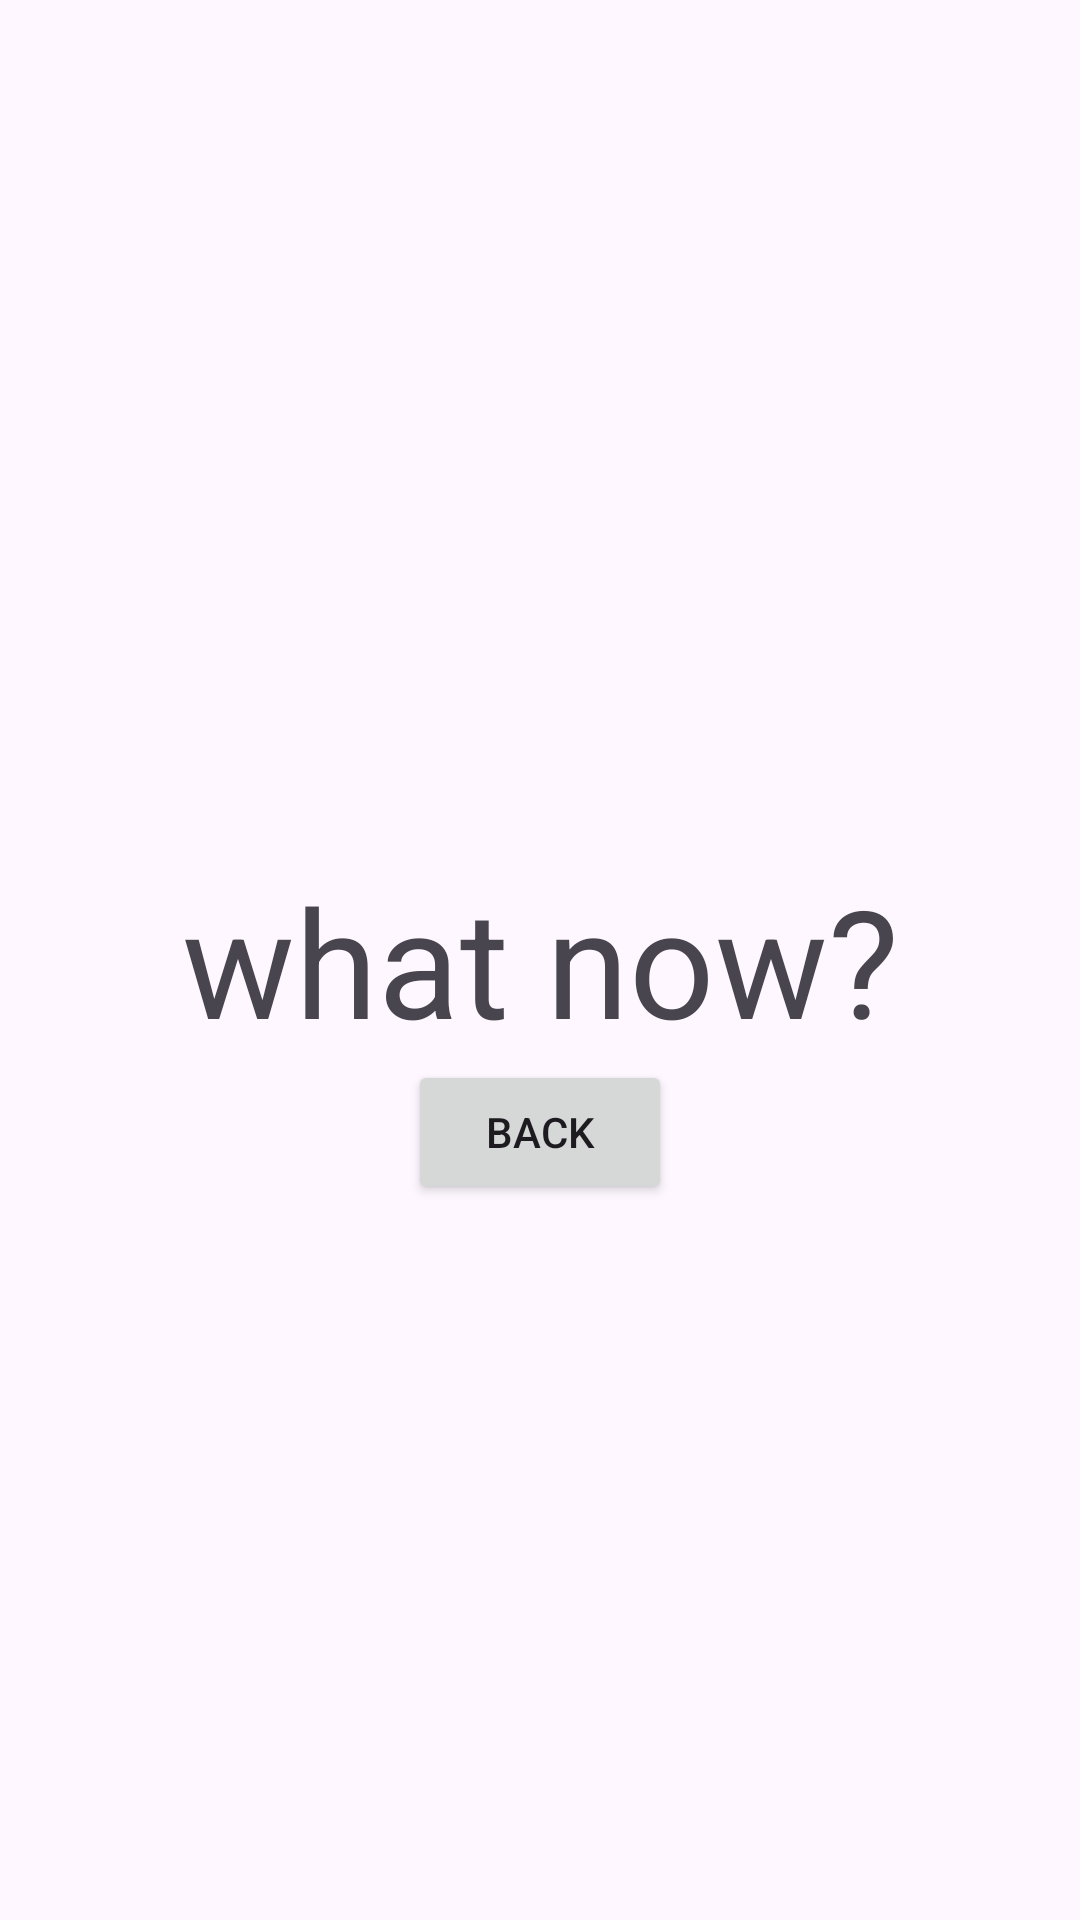

Produce the Android XML layout that renders to this screen, including the resource entries it uses.
<!-- AndroidManifest.xml: application theme Theme.StudentHubApp -->
<!-- res/layout/activity_second_screen.xml -->
<?xml version="1.0" encoding="utf-8"?>
<androidx.constraintlayout.widget.ConstraintLayout xmlns:android="http://schemas.android.com/apk/res/android"
    xmlns:app="http://schemas.android.com/apk/res-auto"
    xmlns:tools="http://schemas.android.com/tools"
    android:id="@+id/main"
    android:layout_width="match_parent"
    android:layout_height="match_parent"
    tools:context=".SecondScreen">

    <TextView
        android:id="@+id/wowText"
        android:layout_width="wrap_content"
        android:layout_height="wrap_content"
        android:text= "what now?"
        android:textSize="50sp"
        app:layout_constraintBottom_toBottomOf="parent"
        app:layout_constraintEnd_toEndOf="parent"
        app:layout_constraintStart_toStartOf="parent"
        app:layout_constraintTop_toTopOf="parent" />
    <Button
        android:id="@+id/backButton"
        android:layout_width="wrap_content"
        android:layout_height="wrap_content"
        android:text="Back"
        app:layout_constraintEnd_toEndOf="parent"
        app:layout_constraintStart_toStartOf="parent"
        app:layout_constraintTop_toBottomOf="@id/wowText" />

</androidx.constraintlayout.widget.ConstraintLayout>
<!-- resources referenced by this layout -->
<resources>
  <style name="Theme.StudentHubApp" parent="Base.Theme.StudentHubApp" />
  <style name="Base.Theme.StudentHubApp" parent="Theme.Material3.DayNight.NoActionBar">
          
          
      </style>
</resources>
